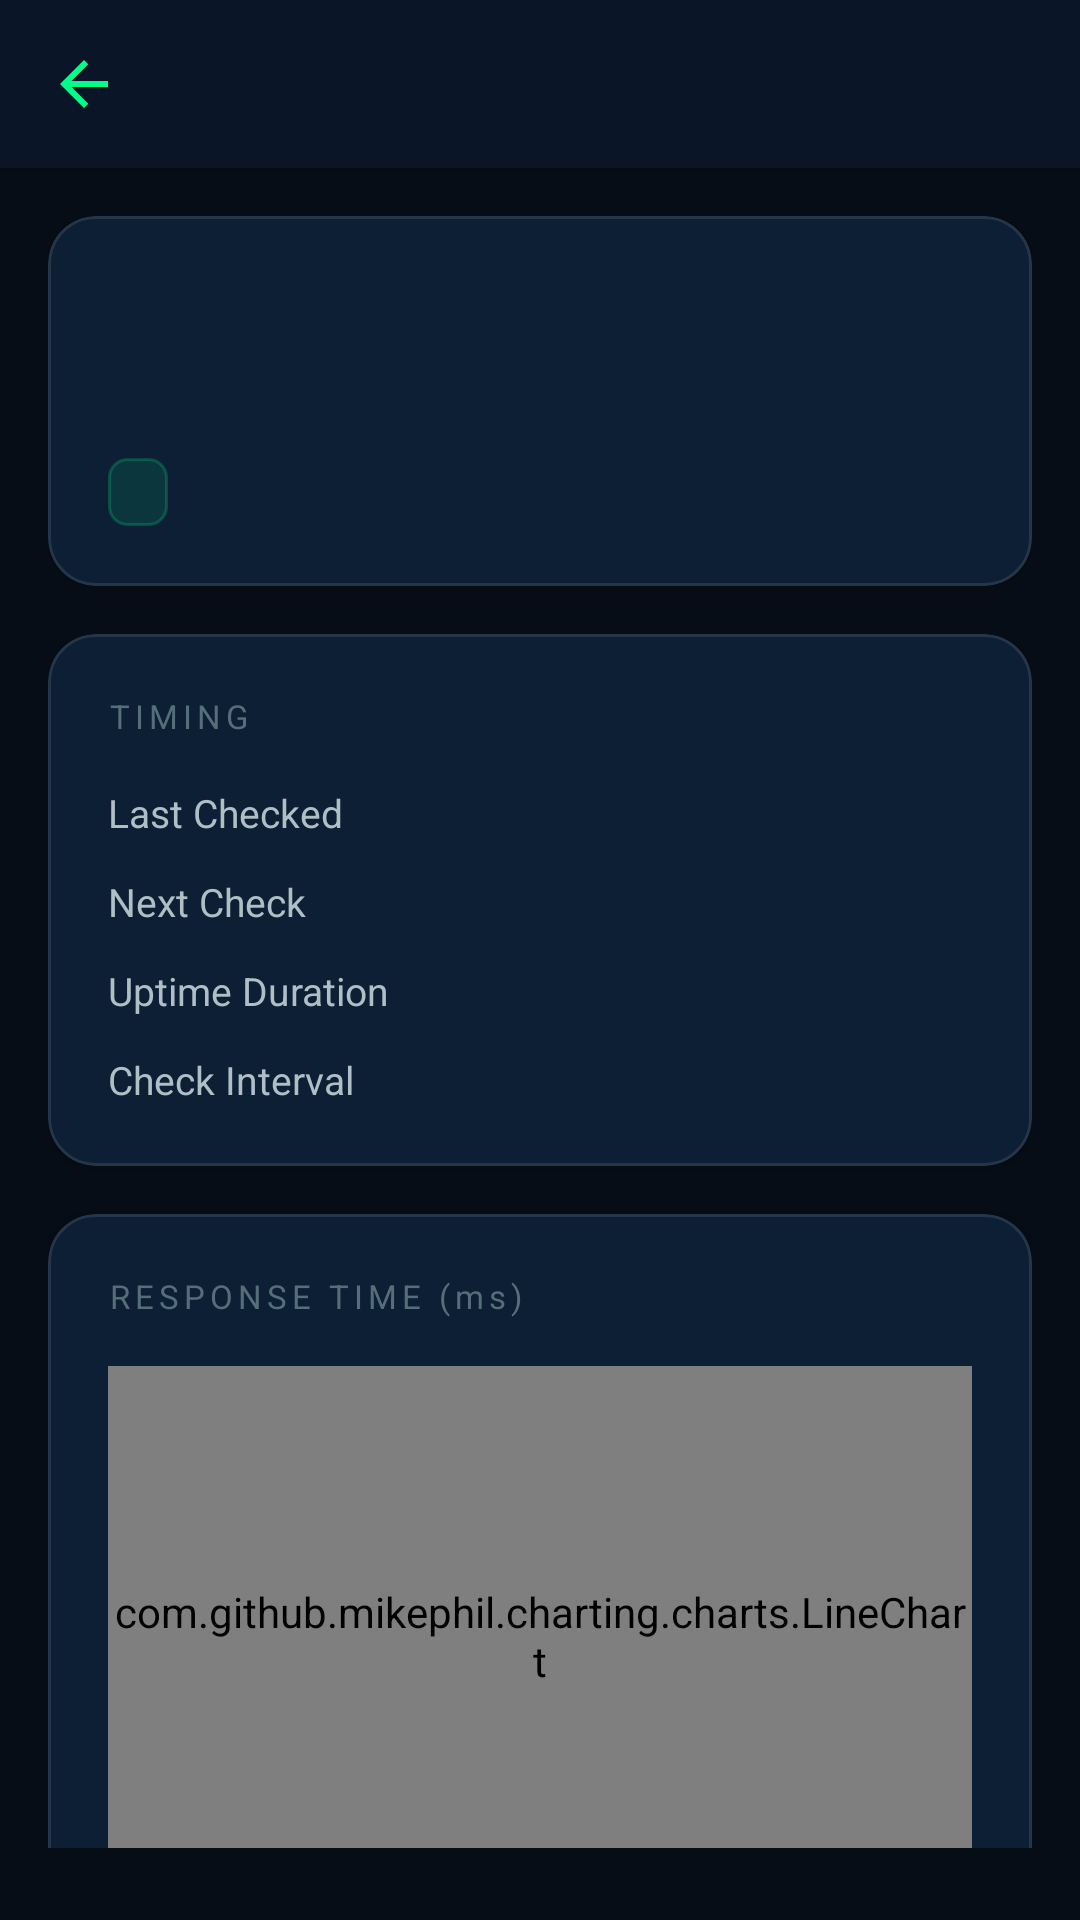

Reconstruct the res/layout file that produces this screen, plus the resources it refers to.
<!-- AndroidManifest.xml: application theme Theme.UproByYum -->
<!-- res/layout/activity_monitor_detail.xml -->
<?xml version="1.0" encoding="utf-8"?>
<androidx.coordinatorlayout.widget.CoordinatorLayout
    xmlns:android="http://schemas.android.com/apk/res/android"
    xmlns:app="http://schemas.android.com/apk/res-auto"
    android:layout_width="match_parent"
    android:layout_height="match_parent"
    android:background="@color/bg_primary">

    <com.google.android.material.appbar.AppBarLayout
        android:layout_width="match_parent"
        android:layout_height="wrap_content"
        android:background="@color/bg_secondary">
        <androidx.appcompat.widget.Toolbar
            android:id="@+id/toolbar"
            android:layout_width="match_parent"
            android:layout_height="?attr/actionBarSize"
            app:navigationIcon="@drawable/ic_back"
            app:titleTextColor="@color/text_primary"
            app:navigationIconTint="@color/neon_green" />
    </com.google.android.material.appbar.AppBarLayout>

    <androidx.core.widget.NestedScrollView
        android:layout_width="match_parent"
        android:layout_height="match_parent"
        android:paddingBottom="24dp"
        app:layout_behavior="@string/appbar_scrolling_view_behavior">

        <LinearLayout
            android:layout_width="match_parent"
            android:layout_height="wrap_content"
            android:orientation="vertical"
            android:padding="16dp">

            <com.google.android.material.card.MaterialCardView
                android:layout_width="match_parent"
                android:layout_height="wrap_content"
                android:layout_marginBottom="16dp"
                app:cardBackgroundColor="@color/bg_card"
                app:cardCornerRadius="16dp"
                app:strokeColor="@color/divider"
                app:strokeWidth="1dp">
                <LinearLayout android:layout_width="match_parent" android:layout_height="wrap_content" android:orientation="vertical" android:padding="20dp">
                    <LinearLayout android:layout_width="match_parent" android:layout_height="wrap_content" android:orientation="horizontal" android:gravity="center_vertical" android:layout_marginBottom="12dp">
                        <ImageView android:id="@+id/statusDot" android:layout_width="14dp" android:layout_height="14dp" android:src="@drawable/ic_dot" android:layout_marginEnd="10dp" android:contentDescription="status" />
                        <TextView android:id="@+id/tvStatus" android:layout_width="0dp" android:layout_height="wrap_content" android:layout_weight="1" android:fontFamily="sans-serif-medium" android:textSize="20sp" android:textColor="@color/neon_green" />
                        <TextView android:id="@+id/tvResponseTime" android:layout_width="wrap_content" android:layout_height="wrap_content" android:fontFamily="monospace" android:textColor="@color/neon_green" android:textSize="18sp" />
                    </LinearLayout>
                    <TextView android:id="@+id/tvUrl" android:layout_width="match_parent" android:layout_height="wrap_content" android:textColor="@color/text_secondary" android:textSize="13sp" android:layout_marginBottom="4dp"/>
                    <TextView android:id="@+id/tvType" android:layout_width="wrap_content" android:layout_height="wrap_content" android:background="@drawable/bg_chip" android:paddingHorizontal="10dp" android:paddingVertical="4dp" android:textColor="@color/neon_green" android:textSize="11sp" android:fontFamily="sans-serif-medium" />
                </LinearLayout>
            </com.google.android.material.card.MaterialCardView>

            <com.google.android.material.card.MaterialCardView
                android:layout_width="match_parent"
                android:layout_height="wrap_content"
                android:layout_marginBottom="16dp"
                app:cardBackgroundColor="@color/bg_card"
                app:cardCornerRadius="16dp"
                app:strokeColor="@color/divider"
                app:strokeWidth="1dp">
                <LinearLayout android:layout_width="match_parent" android:layout_height="wrap_content" android:orientation="vertical" android:padding="20dp">
                    <TextView android:layout_width="wrap_content" android:layout_height="wrap_content" android:text="TIMING" android:textColor="@color/text_hint" android:textSize="11sp" android:letterSpacing="0.15" android:layout_marginBottom="16dp" />
                    <LinearLayout android:layout_width="match_parent" android:layout_height="wrap_content" android:orientation="horizontal" android:layout_marginBottom="12dp">
                        <TextView android:layout_width="0dp" android:layout_height="wrap_content" android:layout_weight="1" android:text="Last Checked" android:textColor="@color/text_secondary" android:textSize="13sp" />
                        <TextView android:id="@+id/tvLastChecked" android:layout_width="wrap_content" android:layout_height="wrap_content" android:textColor="@color/text_primary" android:textSize="13sp" android:fontFamily="monospace" />
                    </LinearLayout>
                    <LinearLayout android:layout_width="match_parent" android:layout_height="wrap_content" android:orientation="horizontal" android:layout_marginBottom="12dp">
                        <TextView android:layout_width="0dp" android:layout_height="wrap_content" android:layout_weight="1" android:text="Next Check" android:textColor="@color/text_secondary" android:textSize="13sp" />
                        <TextView android:id="@+id/tvNextCheck" android:layout_width="wrap_content" android:layout_height="wrap_content" android:textColor="@color/text_primary" android:textSize="13sp" android:fontFamily="monospace" />
                    </LinearLayout>
                    <LinearLayout android:layout_width="match_parent" android:layout_height="wrap_content" android:orientation="horizontal" android:layout_marginBottom="12dp">
                        <TextView android:layout_width="0dp" android:layout_height="wrap_content" android:layout_weight="1" android:text="Uptime Duration" android:textColor="@color/text_secondary" android:textSize="13sp" />
                        <TextView android:id="@+id/tvUptime" android:layout_width="wrap_content" android:layout_height="wrap_content" android:textColor="@color/neon_green" android:textSize="13sp" android:fontFamily="sans-serif-medium" />
                    </LinearLayout>
                    <LinearLayout android:layout_width="match_parent" android:layout_height="wrap_content" android:orientation="horizontal">
                        <TextView android:layout_width="0dp" android:layout_height="wrap_content" android:layout_weight="1" android:text="Check Interval" android:textColor="@color/text_secondary" android:textSize="13sp" />
                        <TextView android:id="@+id/tvInterval" android:layout_width="wrap_content" android:layout_height="wrap_content" android:textColor="@color/text_primary" android:textSize="13sp" />
                    </LinearLayout>
                </LinearLayout>
            </com.google.android.material.card.MaterialCardView>

            <com.google.android.material.card.MaterialCardView
                android:layout_width="match_parent"
                android:layout_height="wrap_content"
                android:layout_marginBottom="16dp"
                app:cardBackgroundColor="@color/bg_card"
                app:cardCornerRadius="16dp"
                app:strokeColor="@color/divider"
                app:strokeWidth="1dp">
                <LinearLayout android:layout_width="match_parent" android:layout_height="wrap_content" android:orientation="vertical" android:padding="20dp">
                    <TextView android:layout_width="wrap_content" android:layout_height="wrap_content" android:text="RESPONSE TIME (ms)" android:textColor="@color/text_hint" android:textSize="11sp" android:letterSpacing="0.15" android:layout_marginBottom="16dp" />
                    <com.github.mikephil.charting.charts.LineChart android:id="@+id/chart" android:layout_width="match_parent" android:layout_height="180dp" />
                </LinearLayout>
            </com.google.android.material.card.MaterialCardView>

            <com.google.android.material.button.MaterialButton
                android:id="@+id/btnViewLogs"
                android:layout_width="match_parent"
                android:layout_height="52dp"
                android:text="VIEW LOG HISTORY"
                android:textSize="13sp"
                app:backgroundTint="@color/bg_card"
                android:textColor="@color/neon_green"
                app:strokeColor="@color/neon_green"
                app:strokeWidth="1dp"
                app:cornerRadius="14dp" />

        </LinearLayout>
    </androidx.core.widget.NestedScrollView>

</androidx.coordinatorlayout.widget.CoordinatorLayout>
<!-- resources referenced by this layout -->
<resources>
  <color name="bg_card">#0D1F35</color>
  <color name="bg_primary">#060D16</color>
  <color name="bg_secondary">#0A1628</color>
  <color name="divider">#1AFFFFFF</color>
  <color name="neon_green">#00FF88</color>
  <color name="text_hint">#546E7A</color>
  <color name="text_primary">#FFFFFF</color>
  <color name="text_secondary">#B0BEC5</color>
  <!-- drawable bg_chip (drawable) -->
  <?xml version="1.0" encoding="utf-8"?>
  <shape xmlns:android="http://schemas.android.com/apk/res/android"
      android:shape="rectangle">
      <corners android:radius="6dp"/>
      <solid android:color="#1A00FF88"/>
      <stroke android:width="1dp" android:color="#3300FF88"/>
  </shape>
  <!-- drawable ic_back (drawable) -->
  <?xml version="1.0" encoding="utf-8"?>
  <vector xmlns:android="http://schemas.android.com/apk/res/android"
      android:width="24dp"
      android:height="24dp"
      android:viewportWidth="24"
      android:viewportHeight="24">
      <path
          android:fillColor="#00FF88"
          android:pathData="M20,11H7.83l5.59,-5.59L12,4l-8,8 8,8 1.41,-1.41L7.83,13H20v-2z"/>
  </vector>
  <style name="Theme.UproByYum" parent="Theme.MaterialComponents.DayNight.NoActionBar">
          <item name="colorPrimary">@color/neon_green</item>
          <item name="colorPrimaryVariant">@color/neon_green_dark</item>
          <item name="colorOnPrimary">@color/bg_primary</item>
          <item name="colorSecondary">@color/neon_green</item>
          <item name="colorSecondaryVariant">@color/neon_green_dark</item>
          <item name="colorOnSecondary">@color/bg_primary</item>
          <item name="android:colorBackground">@color/bg_primary</item>
          <item name="colorSurface">@color/bg_card</item>
          <item name="colorOnSurface">@color/text_primary</item>
          <item name="colorError">@color/status_down</item>
          <item name="android:textColorPrimary">@color/text_primary</item>
          <item name="android:textColorSecondary">@color/text_secondary</item>
          <item name="android:windowBackground">@color/bg_primary</item>
          <item name="materialButtonStyle">@style/Widget.UproByYum.Button</item>
      </style>
  <color name="neon_green_dark">#00CC6A</color>
  <color name="status_down">#FF4444</color>
  <style name="Widget.UproByYum.Button" parent="Widget.MaterialComponents.Button">
          <item name="backgroundTint">@color/neon_green</item>
          <item name="android:textColor">@color/bg_primary</item>
          <item name="cornerRadius">12dp</item>
      </style>
</resources>
